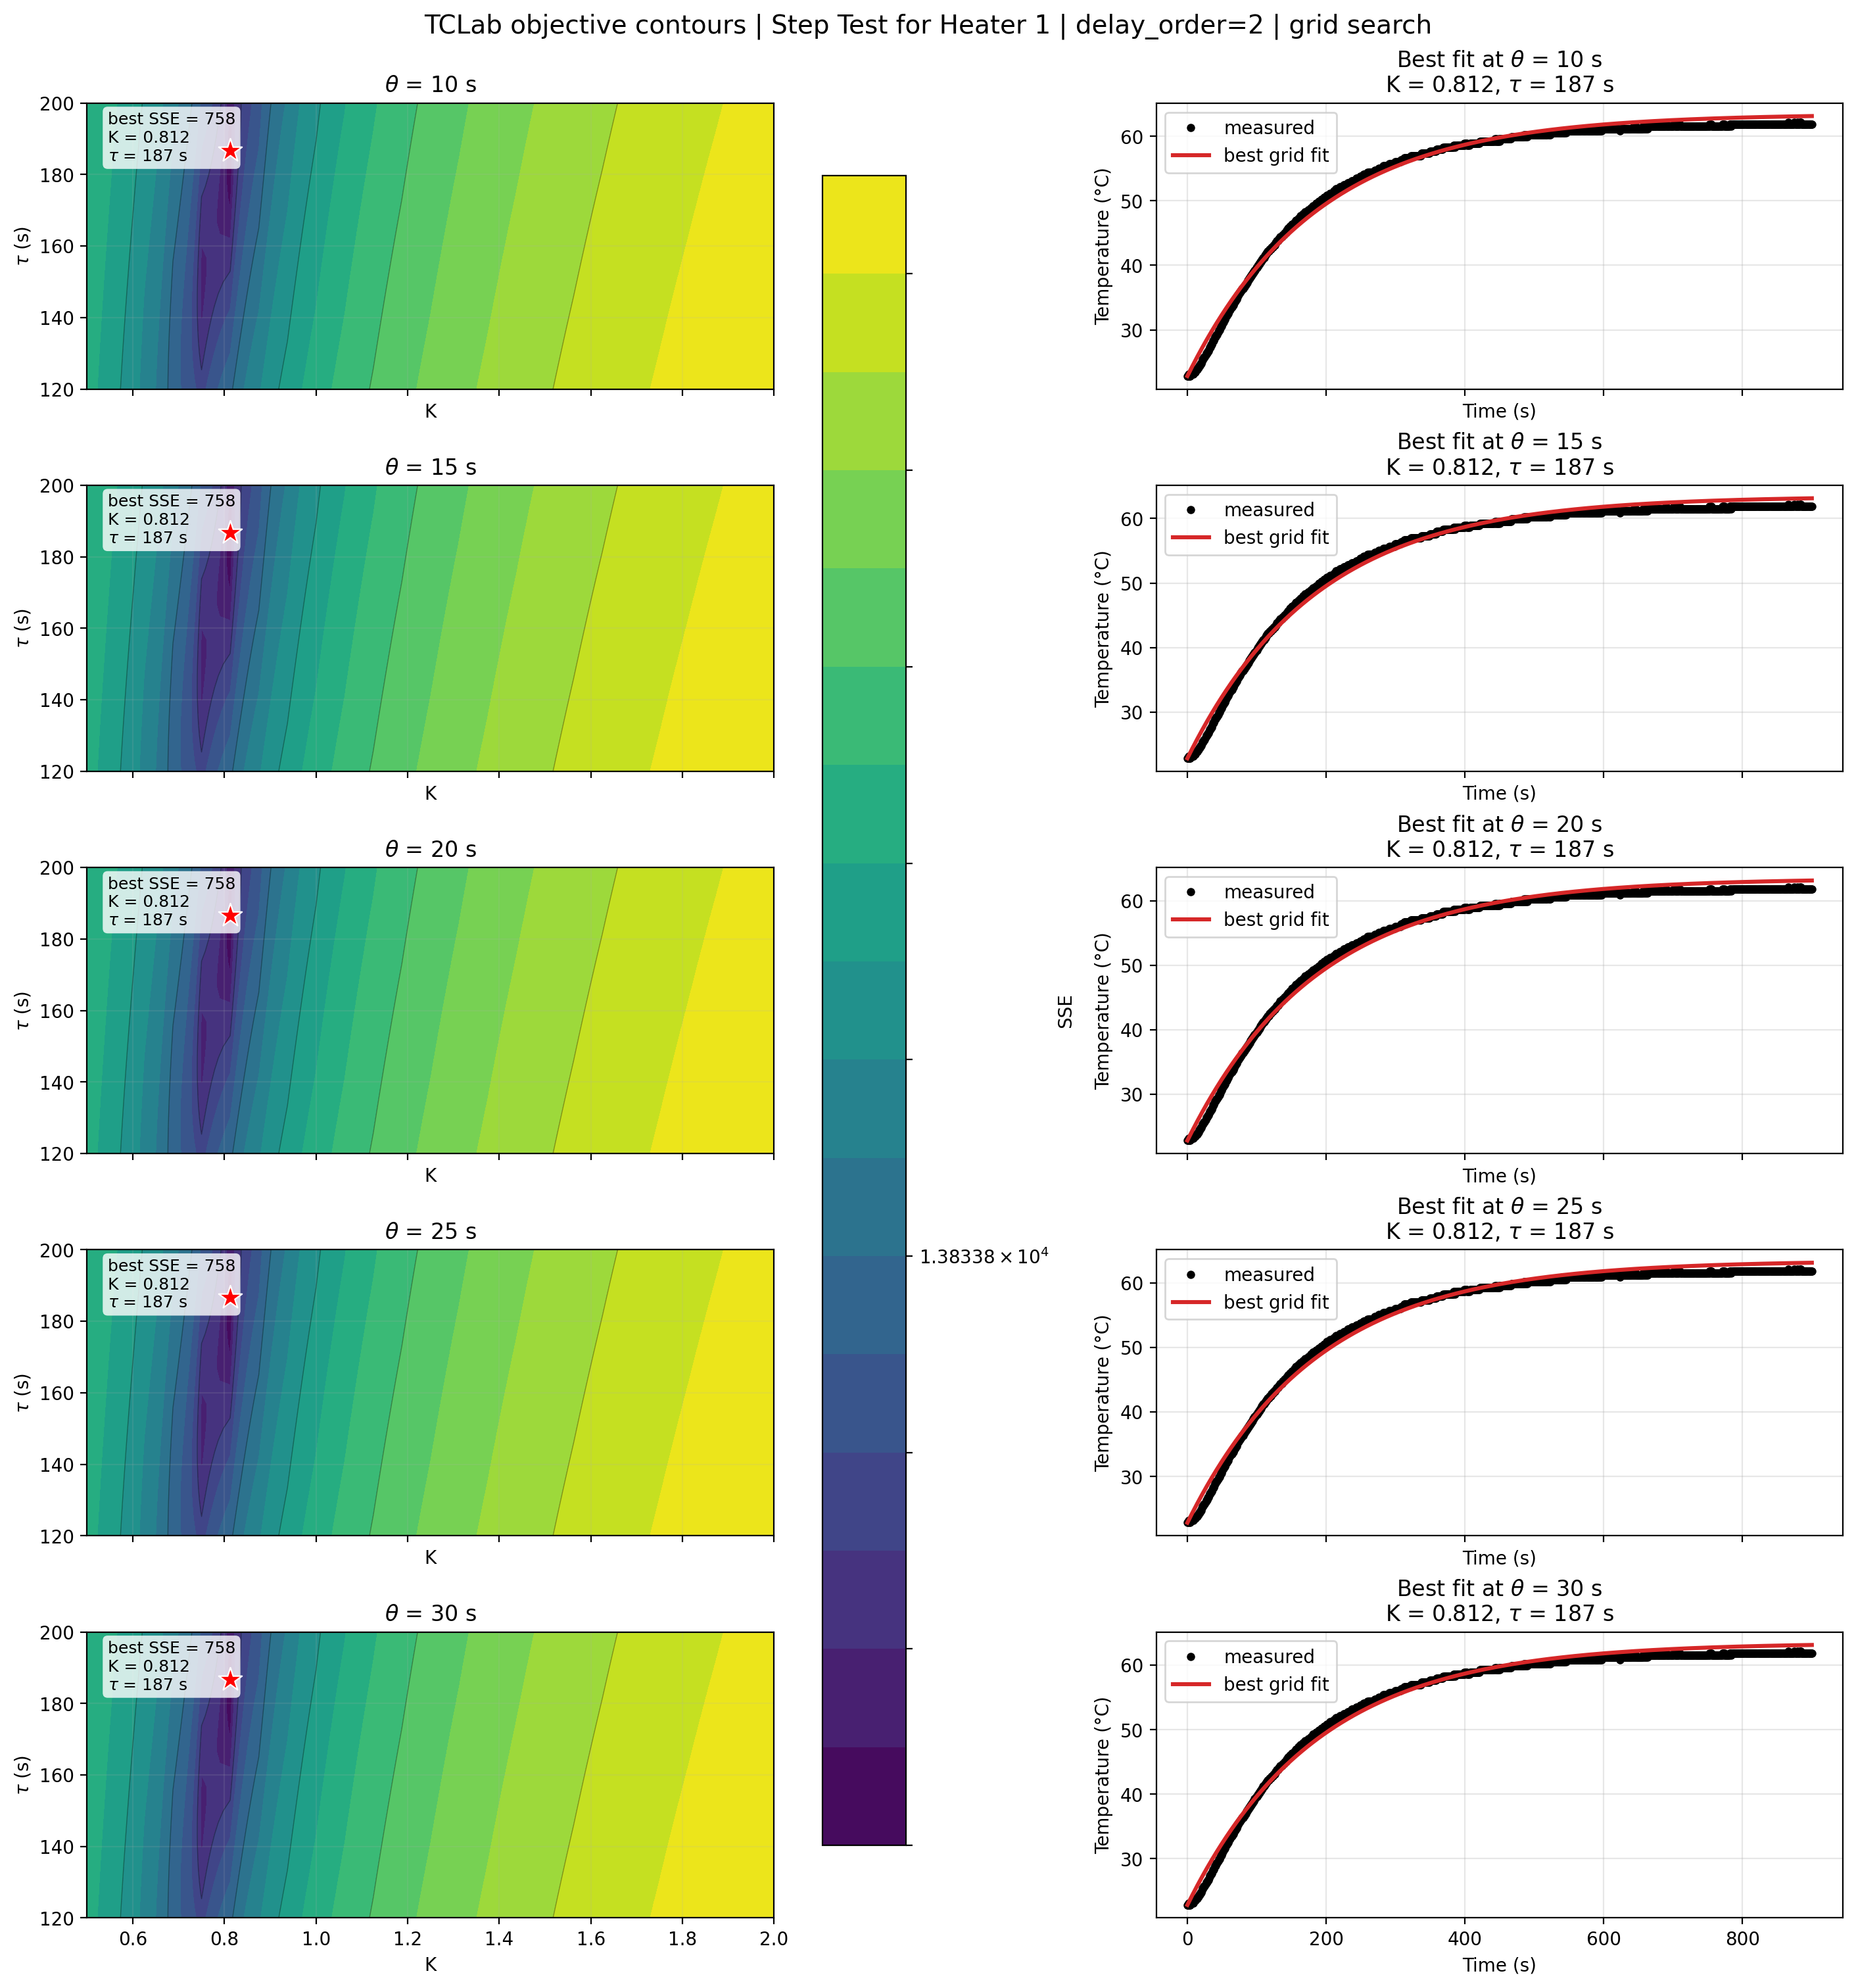

The data file committed next to this chart (first rows):
dataset_key, delay_order, theta, best_K, best_tau, best_sse
step, 2, 10.0, 0.8125, 186.7, 758.5
step, 2, 15.0, 0.8125, 186.7, 758.5
step, 2, 20.0, 0.8125, 186.7, 758.5
step, 2, 25.0, 0.8125, 186.7, 758.5
step, 2, 30.0, 0.8125, 186.7, 758.5
